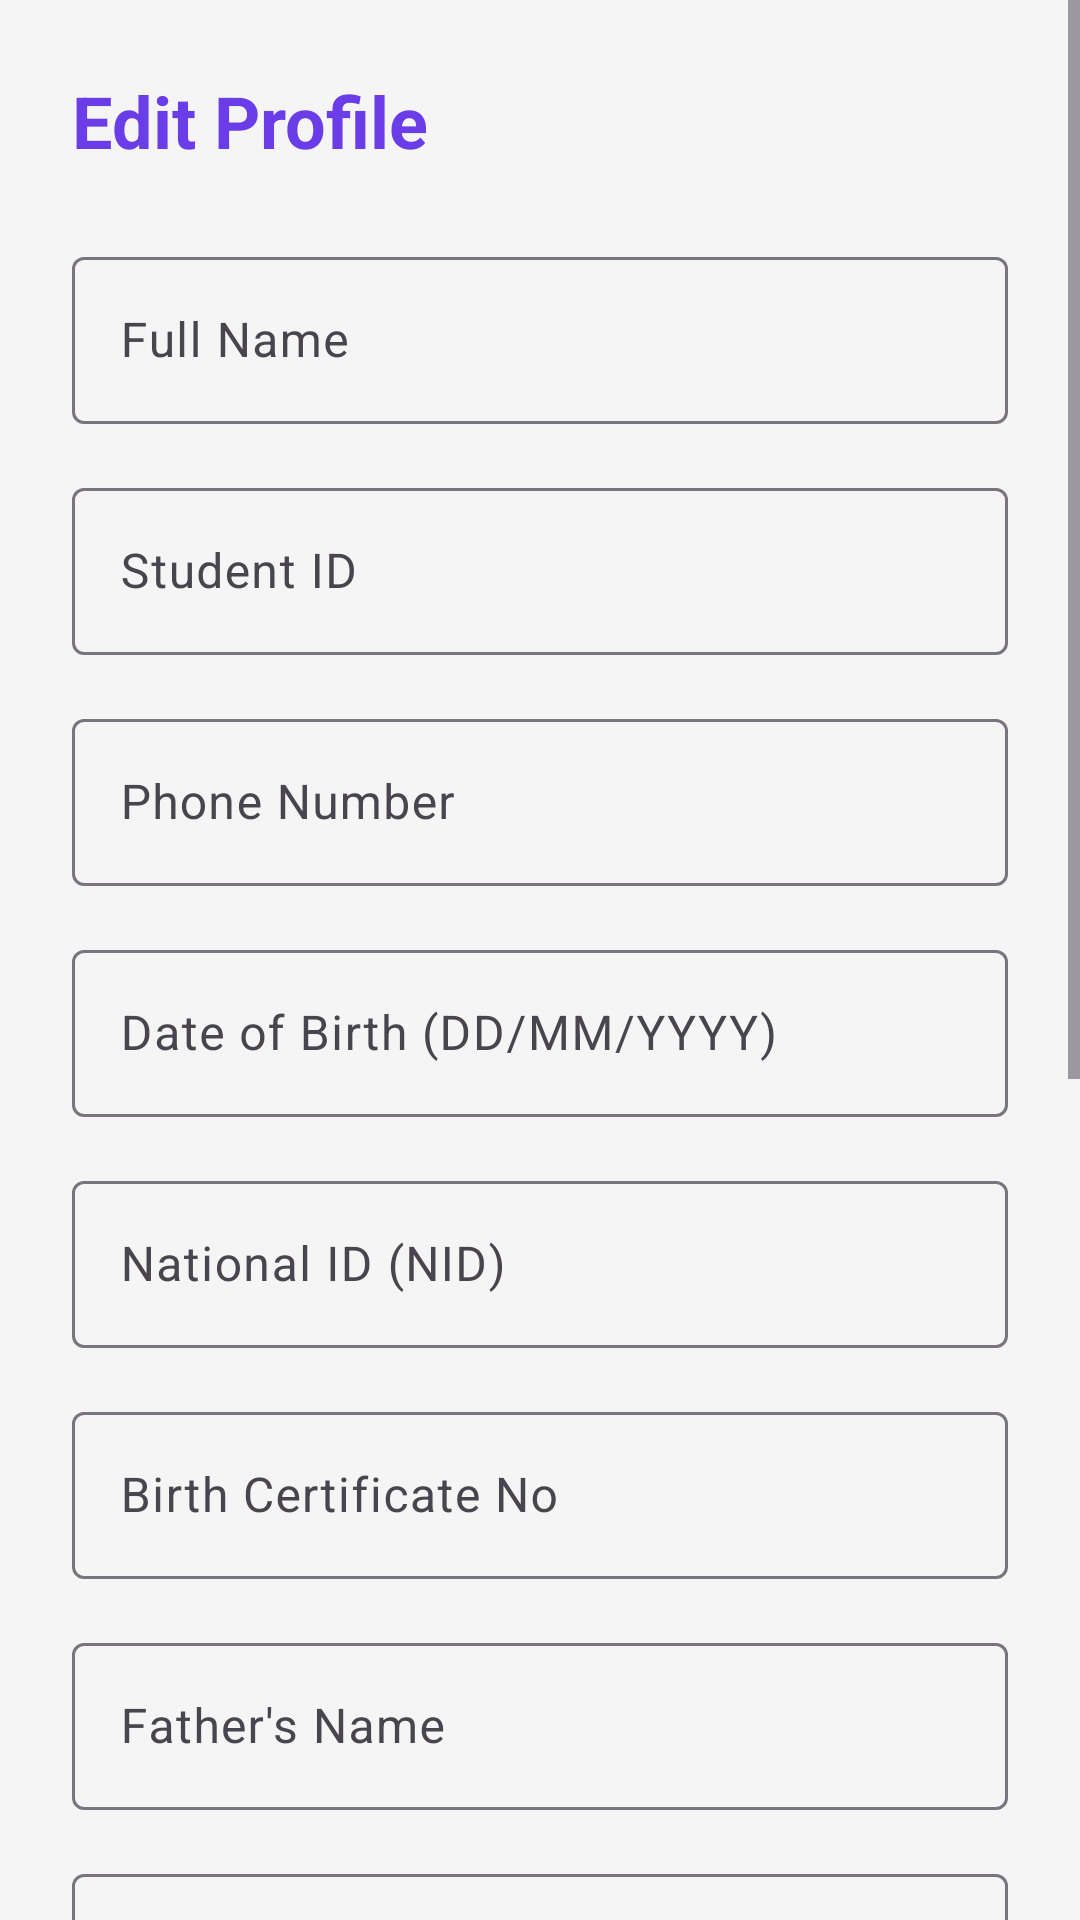

Android layout source for this screen:
<!-- AndroidManifest.xml: application theme Theme.DUETGig -->
<!-- res/layout/activity_edit_profile.xml -->
<?xml version="1.0" encoding="utf-8"?>
<ScrollView xmlns:android="http://schemas.android.com/apk/res/android"
    xmlns:app="http://schemas.android.com/apk/res-auto"
    android:layout_width="match_parent"
    android:layout_height="match_parent"
    android:fillViewport="true"
    android:fitsSystemWindows="true"
    android:background="@color/primary">

    <androidx.constraintlayout.widget.ConstraintLayout
        android:layout_width="match_parent"
        android:layout_height="wrap_content"
        android:padding="24dp"
        android:background="@color/window_background">

        <TextView
            android:id="@+id/editTitle"
            android:layout_width="wrap_content"
            android:layout_height="wrap_content"
            android:text="Edit Profile"
            android:textSize="24sp"
            android:textStyle="bold"
            android:textColor="@color/primary"
            app:layout_constraintTop_toTopOf="parent"
            app:layout_constraintStart_toStartOf="parent" />

        <com.google.android.material.textfield.TextInputLayout
            android:id="@+id/editNameLayout"
            style="@style/Widget.Material3.TextInputLayout.OutlinedBox"
            android:layout_width="match_parent"
            android:layout_height="wrap_content"
            android:hint="Full Name"
            app:layout_constraintTop_toBottomOf="@id/editTitle"
            android:layout_marginTop="24dp">

            <com.google.android.material.textfield.TextInputEditText
                android:id="@+id/etEditName"
                android:layout_width="match_parent"
                android:layout_height="wrap_content"
                android:inputType="textPersonName" />
        </com.google.android.material.textfield.TextInputLayout>

        <com.google.android.material.textfield.TextInputLayout
            android:id="@+id/editStudentIdLayout"
            style="@style/Widget.Material3.TextInputLayout.OutlinedBox"
            android:layout_width="match_parent"
            android:layout_height="wrap_content"
            android:hint="Student ID"
            app:layout_constraintTop_toBottomOf="@id/editNameLayout"
            android:layout_marginTop="16dp">

            <com.google.android.material.textfield.TextInputEditText
                android:id="@+id/etEditStudentId"
                android:layout_width="match_parent"
                android:layout_height="wrap_content"
                android:inputType="text" />
        </com.google.android.material.textfield.TextInputLayout>

        <com.google.android.material.textfield.TextInputLayout
            android:id="@+id/editPhoneLayout"
            style="@style/Widget.Material3.TextInputLayout.OutlinedBox"
            android:layout_width="match_parent"
            android:layout_height="wrap_content"
            android:hint="Phone Number"
            app:layout_constraintTop_toBottomOf="@id/editStudentIdLayout"
            android:layout_marginTop="16dp">

            <com.google.android.material.textfield.TextInputEditText
                android:id="@+id/etEditPhone"
                android:layout_width="match_parent"
                android:layout_height="wrap_content"
                android:inputType="phone" />
        </com.google.android.material.textfield.TextInputLayout>

        <com.google.android.material.textfield.TextInputLayout
            android:id="@+id/editDobLayout"
            style="@style/Widget.Material3.TextInputLayout.OutlinedBox"
            android:layout_width="match_parent"
            android:layout_height="wrap_content"
            android:hint="Date of Birth (DD/MM/YYYY)"
            app:layout_constraintTop_toBottomOf="@id/editPhoneLayout"
            android:layout_marginTop="16dp">

            <com.google.android.material.textfield.TextInputEditText
                android:id="@+id/etEditDob"
                android:layout_width="match_parent"
                android:layout_height="wrap_content"
                android:inputType="date" />
        </com.google.android.material.textfield.TextInputLayout>

        <com.google.android.material.textfield.TextInputLayout
            android:id="@+id/editNidLayout"
            style="@style/Widget.Material3.TextInputLayout.OutlinedBox"
            android:layout_width="match_parent"
            android:layout_height="wrap_content"
            android:hint="National ID (NID)"
            app:layout_constraintTop_toBottomOf="@id/editDobLayout"
            android:layout_marginTop="16dp">

            <com.google.android.material.textfield.TextInputEditText
                android:id="@+id/etEditNid"
                android:layout_width="match_parent"
                android:layout_height="wrap_content"
                android:inputType="number" />
        </com.google.android.material.textfield.TextInputLayout>

        <com.google.android.material.textfield.TextInputLayout
            android:id="@+id/editBirthCertLayout"
            style="@style/Widget.Material3.TextInputLayout.OutlinedBox"
            android:layout_width="match_parent"
            android:layout_height="wrap_content"
            android:hint="Birth Certificate No"
            app:layout_constraintTop_toBottomOf="@id/editNidLayout"
            android:layout_marginTop="16dp">

            <com.google.android.material.textfield.TextInputEditText
                android:id="@+id/etEditBirthCert"
                android:layout_width="match_parent"
                android:layout_height="wrap_content"
                android:inputType="number" />
        </com.google.android.material.textfield.TextInputLayout>

        <com.google.android.material.textfield.TextInputLayout
            android:id="@+id/editFatherNameLayout"
            style="@style/Widget.Material3.TextInputLayout.OutlinedBox"
            android:layout_width="match_parent"
            android:layout_height="wrap_content"
            android:hint="Father's Name"
            app:layout_constraintTop_toBottomOf="@id/editBirthCertLayout"
            android:layout_marginTop="16dp">

            <com.google.android.material.textfield.TextInputEditText
                android:id="@+id/etEditFatherName"
                android:layout_width="match_parent"
                android:layout_height="wrap_content"
                android:inputType="textPersonName" />
        </com.google.android.material.textfield.TextInputLayout>

        <com.google.android.material.textfield.TextInputLayout
            android:id="@+id/editMotherNameLayout"
            style="@style/Widget.Material3.TextInputLayout.OutlinedBox"
            android:layout_width="match_parent"
            android:layout_height="wrap_content"
            android:hint="Mother's Name"
            app:layout_constraintTop_toBottomOf="@id/editFatherNameLayout"
            android:layout_marginTop="16dp">

            <com.google.android.material.textfield.TextInputEditText
                android:id="@+id/etEditMotherName"
                android:layout_width="match_parent"
                android:layout_height="wrap_content"
                android:inputType="textPersonName" />
        </com.google.android.material.textfield.TextInputLayout>

        <com.google.android.material.textfield.TextInputLayout
            android:id="@+id/editPresentAddressLayout"
            style="@style/Widget.Material3.TextInputLayout.OutlinedBox"
            android:layout_width="match_parent"
            android:layout_height="wrap_content"
            android:hint="Present Address"
            app:layout_constraintTop_toBottomOf="@id/editMotherNameLayout"
            android:layout_marginTop="16dp">

            <com.google.android.material.textfield.TextInputEditText
                android:id="@+id/etEditPresentAddress"
                android:layout_width="match_parent"
                android:layout_height="wrap_content"
                android:inputType="textPostalAddress" />
        </com.google.android.material.textfield.TextInputLayout>

        <com.google.android.material.textfield.TextInputLayout
            android:id="@+id/editPermanentAddressLayout"
            style="@style/Widget.Material3.TextInputLayout.OutlinedBox"
            android:layout_width="match_parent"
            android:layout_height="wrap_content"
            android:hint="Permanent Address"
            app:layout_constraintTop_toBottomOf="@id/editPresentAddressLayout"
            android:layout_marginTop="16dp">

            <com.google.android.material.textfield.TextInputEditText
                android:id="@+id/etEditPermanentAddress"
                android:layout_width="match_parent"
                android:layout_height="wrap_content"
                android:inputType="textPostalAddress" />
        </com.google.android.material.textfield.TextInputLayout>

        <com.google.android.material.textfield.TextInputLayout
            android:id="@+id/editBloodGroupLayout"
            style="@style/Widget.Material3.TextInputLayout.OutlinedBox"
            android:layout_width="match_parent"
            android:layout_height="wrap_content"
            android:hint="Blood Group"
            app:layout_constraintTop_toBottomOf="@id/editPermanentAddressLayout"
            android:layout_marginTop="16dp">

            <com.google.android.material.textfield.TextInputEditText
                android:id="@+id/etEditBloodGroup"
                android:layout_width="match_parent"
                android:layout_height="wrap_content"
                android:inputType="textCapCharacters" />
        </com.google.android.material.textfield.TextInputLayout>

        <com.google.android.material.textfield.TextInputLayout
            android:id="@+id/editBioLayout"
            style="@style/Widget.Material3.TextInputLayout.OutlinedBox"
            android:layout_width="match_parent"
            android:layout_height="wrap_content"
            android:hint="Professional Bio"
            app:layout_constraintTop_toBottomOf="@id/editBloodGroupLayout"
            android:layout_marginTop="16dp">

            <com.google.android.material.textfield.TextInputEditText
                android:id="@+id/etEditBio"
                android:layout_width="match_parent"
                android:layout_height="wrap_content"
                android:minLines="3"
                android:gravity="top"
                android:inputType="textMultiLine" />
        </com.google.android.material.textfield.TextInputLayout>

        <com.google.android.material.button.MaterialButton
            android:id="@+id/btnSaveProfile"
            android:layout_width="match_parent"
            android:layout_height="56dp"
            android:text="Save Changes"
            android:textAllCaps="false"
            android:textSize="18sp"
            app:cornerRadius="12dp"
            app:layout_constraintTop_toBottomOf="@id/editBioLayout"
            android:layout_marginTop="32dp"
            android:layout_marginBottom="24dp" />

    </androidx.constraintlayout.widget.ConstraintLayout>
</ScrollView>
<!-- resources referenced by this layout -->
<resources>
  <color name="primary">#6A3DE8</color>
  <color name="window_background">#F5F5F5</color>
  <style name="Theme.DUETGig" parent="Base.Theme.DUETGig" />
  <style name="Base.Theme.DUETGig" parent="Theme.Material3.DayNight.NoActionBar">
          
          <item name="colorPrimary">@color/primary</item>
          <item name="colorPrimaryDark">@color/primary_dark</item>
          <item name="colorSecondary">@color/primary_dark</item>
  
          
          <item name="android:windowBackground">@color/window_background</item>
          <item name="colorSurface">@color/surface_color</item>
  
          
          <item name="android:statusBarColor">@color/primary</item>
          <item name="android:windowLightStatusBar" tools:targetApi="m">false</item>
      </style>
  <color name="primary_dark">#4B2DB3</color>
  <color name="surface_color">#FFFFFF</color>
</resources>
